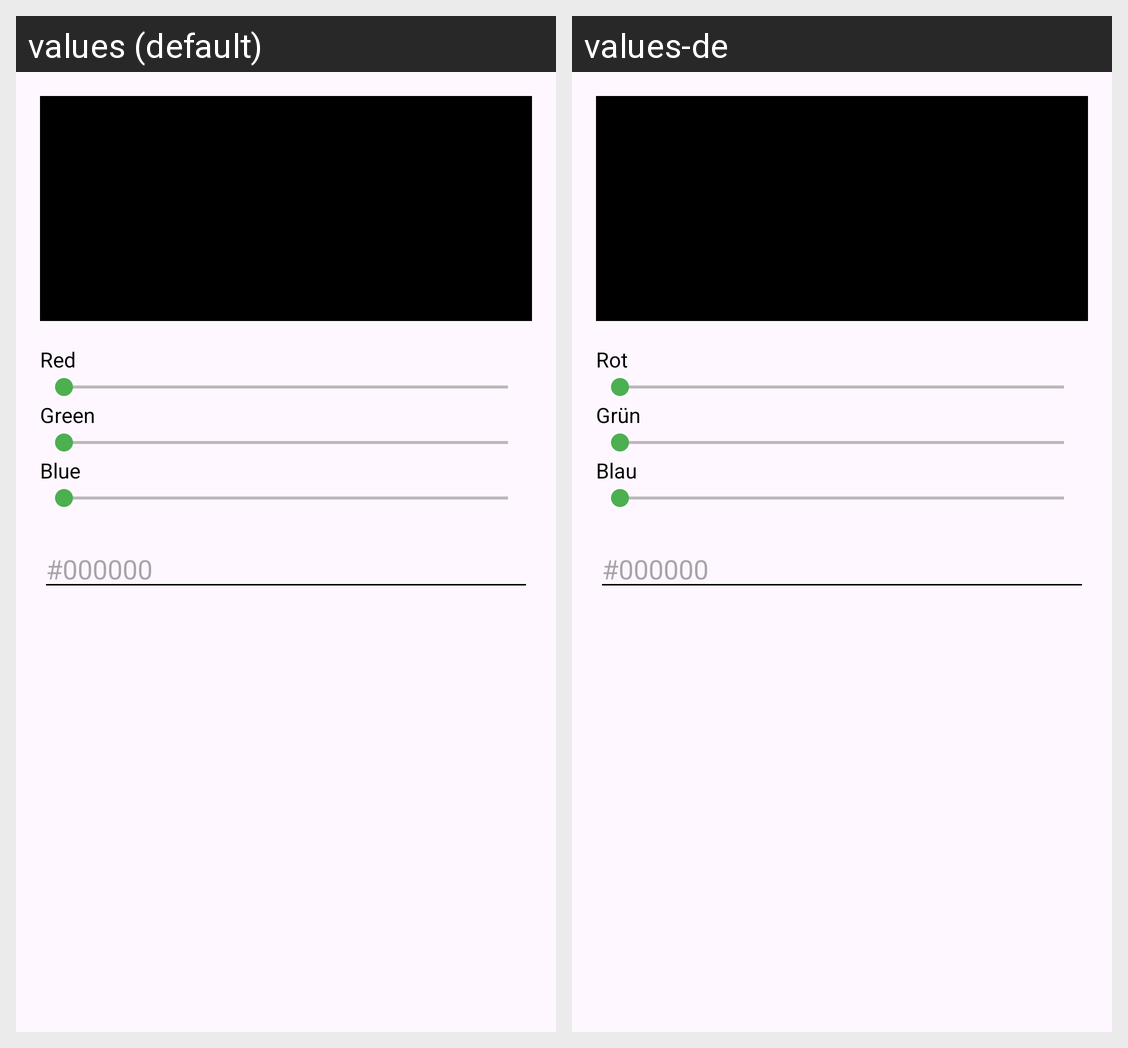

The same Android screen rendered under two of its app's locales, left to right. List the strings drawn on it with the default value and each locale's translation.
Android screen res/layout/color_picker_dialog.xml rendered under 2 locales, left to right: values (default), values-de. Device: Nexus 5 (rendered at 1080×1920; each locale shown at half size, 540×960, under a caption strip naming it); theme Theme.NESA.
Strings drawn on this screen, with the default value and each locale's value (text and hints the layout hard-codes, and strings that could not be matched under every locale, appear in the picture but are not listed):

red
  values: Red
  values-de: Rot

green
  values: Green
  values-de: Grün

blue
  values: Blue
  values-de: Blau
